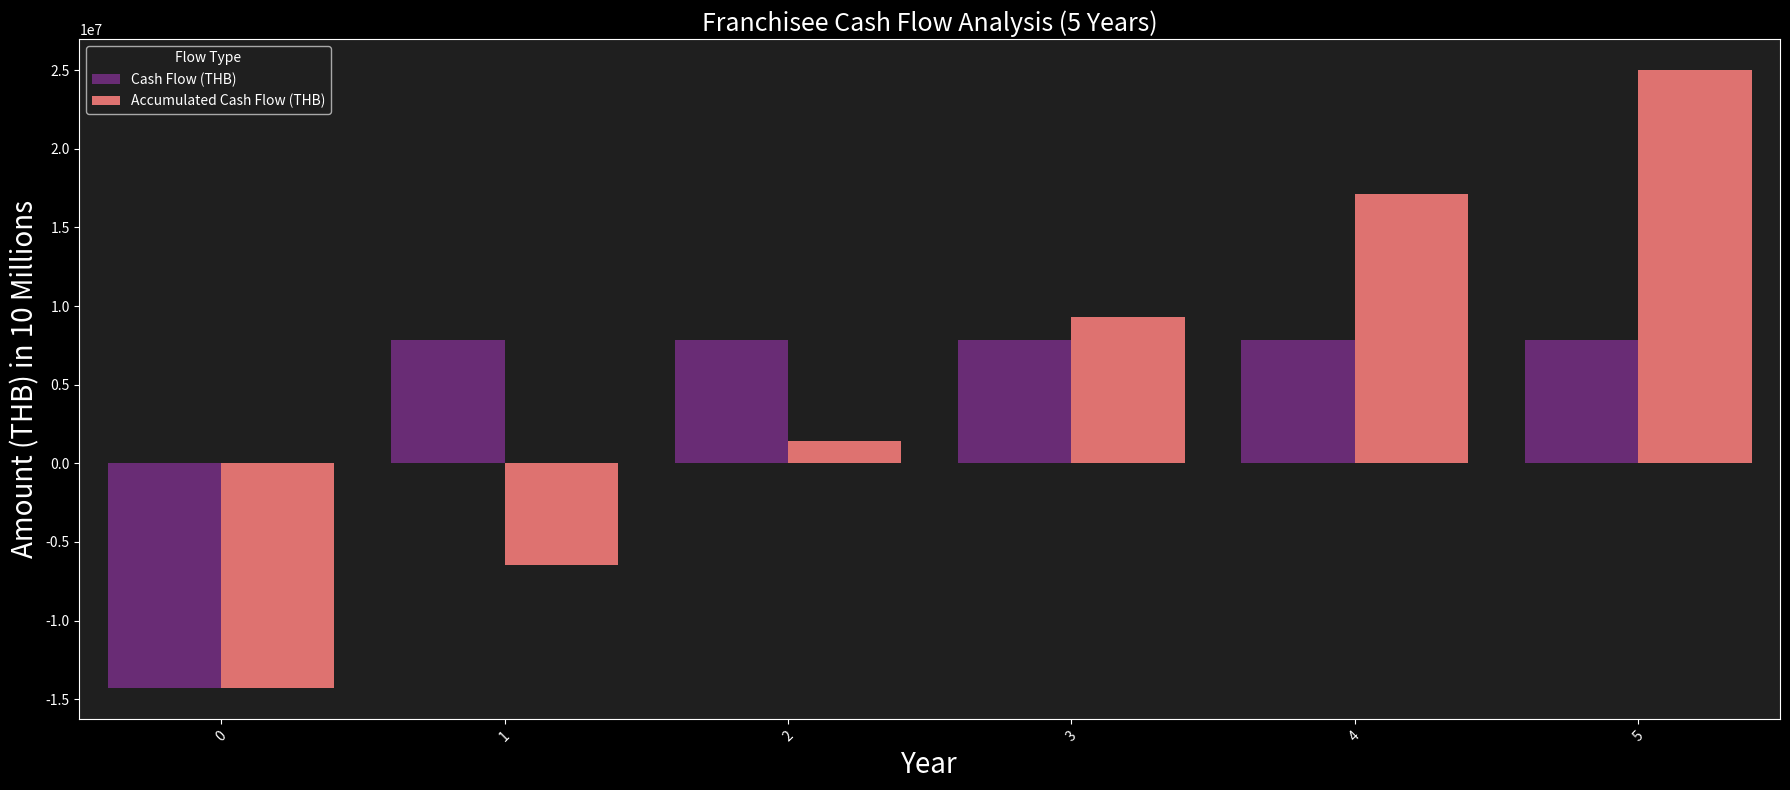

Here is the Python script that generated this plot:
import pandas as pd
import matplotlib.pyplot as plt
import seaborn as sns

# --- Financial Data Definition ---
# This script visualizes the cash flow for a franchisee over a 5-year period.
# The calculations are based on the cost analysis provided in 'Cost Analysis - Cost analysis test.csv'.

years = list(range(0, 6))  # Year 0 for initial investment, then 5 years of operation

# --- Initial Investment Calculation ---
# This is the sum of all one-time costs required to start the franchise.
# 1. Construction (Renovation): 5,000,000
# 2. Interior Decoration & Equipment: 2,000,000
# 3. Franchisee Fee: 6,000,000
# 4. Staffing & Training (Pre-opening): 250,000
# 5. Working Capital Reserve: 1,000,000
# 6. Marketing, Branding, Grand Opening (One-time): 70,000
# Total = 14,320,000 THB
initial_investment = -14320000  # THB

# --- Annual Net Profit Calculation ---
# This is the calculated profit after all annual costs and taxes.
# The provided data states a target profit margin of 35% on 36M THB annual sales.
# This implies total annual costs of 23.4M THB (36M * (1 - 0.35)).
# The itemized recurring costs (rent, licenses, royalties, etc.) from the source file sum to a much lower figure.
# Therefore, this calculation proceeds based on the stated 35% profit margin,
# assuming it correctly accounts for all costs (including large non-itemized costs like salaries).

# 1. Projected Annual Sales: 36,000,000 THB
# 2. Projected Profit Margin (Pre-tax): 35%
# 3. Annual Profit (Pre-tax): 36,000,000 * 0.35 = 12,600,000 THB
# 4. Corporate Income Tax (CIT) is 20% on net profit.
# 5. Tax Amount: 12,600,000 * 0.20 = 2,520,000 THB
# 6. Annual Profit (After Tax): 12,600,000 - 2,520,000 = 10,080,000 THB
# 7. Annual Net Profit: 10,080,000 THB- 2,210,000 THB = 7,870,000 THB 
annual_net_profit = 7870000  # THB 

# Prepare cash flow list: Year 0 is the initial investment, followed by 5 years of profit
cash_flows = [initial_investment] + [annual_net_profit] * 5

# Calculate the accumulated cash flow over the years
accumulated_cash_flow = []
current_accumulation = 0
for cf in cash_flows:
    current_accumulation += cf
    accumulated_cash_flow.append(current_accumulation)

# Create a pandas DataFrame to hold the financial data
df = pd.DataFrame({
    'Year': years,
    'Cash Flow (THB)': cash_flows,
    'Accumulated Cash Flow (THB)': accumulated_cash_flow
})

# Save the DataFrame to a CSV file for record-keeping
csv_filename = 'franchisee_financial_projection_5_years.csv'
df.to_csv(csv_filename, index=False)

# --- Visualization ---
# Set a dark theme for the plot for better visual appeal
plt.style.use('dark_background')
plt.rcParams.update({
    "figure.facecolor":  (0.12, 0.12, 0.12, 1),
    "axes.facecolor":    (0.12, 0.12, 0.12, 1),
    "axes.edgecolor":    "white",
    "axes.labelcolor":   "white",
    "xtick.color":       "white",
    "ytick.color":       "white",
    "text.color":        "white",
    "axes.titlecolor":   "white"
})

# Reshape the DataFrame to make it suitable for plotting with seaborn's hue parameter
df_melted = df.melt(id_vars=['Year'], value_vars=['Cash Flow (THB)', 'Accumulated Cash Flow (THB)'],
                    var_name='Flow Type', value_name='Amount (THB)')

# Create a figure and axes for the plot
plt.figure(figsize=(18, 8))

# Generate the comparative bar chart using seaborn
sns.barplot(x='Year', y='Amount (THB)', hue='Flow Type', data=df_melted, palette='magma')

# Set plot titles and labels
plt.title('Franchisee Cash Flow Analysis (5 Years)', fontsize=18)
plt.xlabel('Year', fontsize=20)
plt.ylabel('Amount (THB) in 10 Millions', fontsize=20)
plt.xticks(rotation=45)
plt.tight_layout()

# Save the generated plot to a file
output_image_filename = 'franchisee_cash_flow_comparative_visualization_5_years.png'
plt.savefig(output_image_filename)

# Display the plot
plt.show()

print(f"Comparative visualization has been generated and saved as '{output_image_filename}'")
print(f"Financial projection data saved to '{csv_filename}'")
